pico-8 play session: hold ← + tap ❎

[t = 4 s] hold ← ~4s, tap ❎ ~7×
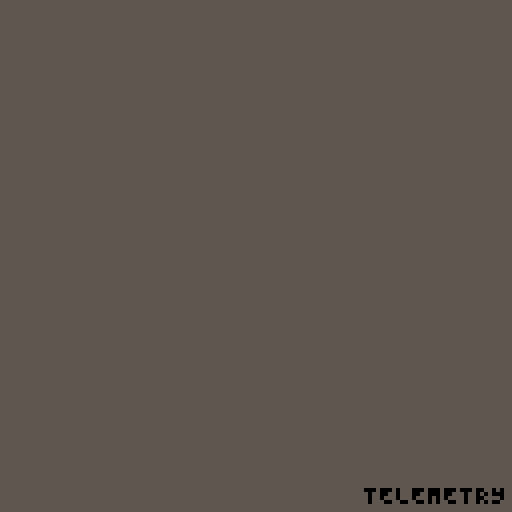
[t = 6 s] hold ← ~6s, tap ❎ ~10×
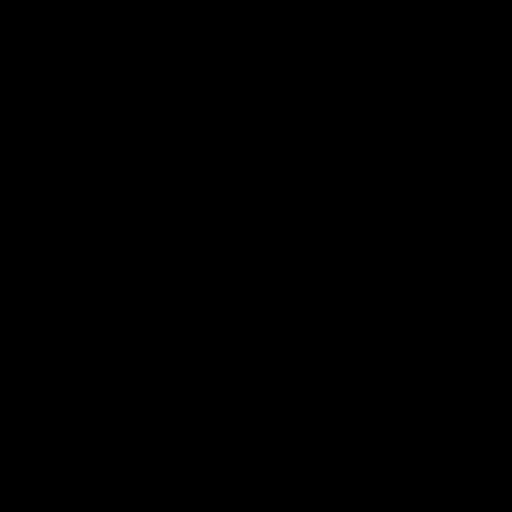
[t = 8 s] hold ← ~8s, tap ❎ ~14×
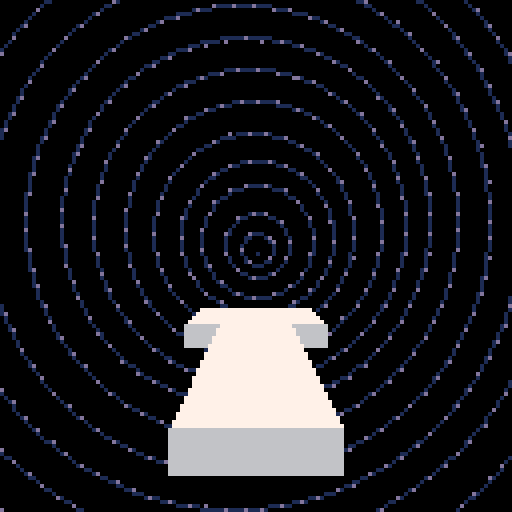

pico-8 cartridge
version 32
__lua__
fov=60.0
drawdist=64.0
cam={x=0.0,y=0.0,z=0.0}

function p01_trapeze_h(l,r,lt,rt,y0,y1)
 lt,rt=(lt-l)/(y1-y0),(rt-r)/(y1-y0)
 if(y0<0)l,r,y0=l-y0*lt,r-y0*rt,0
 y1=min(y1,128)
 for y0=y0,y1 do
  rectfill(l,y0,r,y0)
  l+=lt
  r+=rt
 end
end
function p01_trapeze_w(t,b,tt,bt,x0,x1)
 tt,bt=(tt-t)/(x1-x0),(bt-b)/(x1-x0)
 if(x0<0)t,b,x0=t-x0*tt,b-x0*bt,0
 x1=min(x1,128)
 for x0=x0,x1 do
  rectfill(x0,t,x0,b)
  t+=tt
  b+=bt
 end
end
function p01_trifill(x0,y0,x1,y1,x2,y2,col)
 color(col)
 if(y1<y0)x0,x1,y0,y1=x1,x0,y1,y0
 if(y2<y0)x0,x2,y0,y2=x2,x0,y2,y0
 if(y2<y1)x1,x2,y1,y2=x2,x1,y2,y1
 if max(x2,max(x1,x0))-min(x2,min(x1,x0)) > y2-y0 then
  col=x0+(x2-x0)/(y2-y0)*(y1-y0)
  p01_trapeze_h(x0,x0,x1,col,y0,y1)
  p01_trapeze_h(x1,col,x2,x2,y1,y2)
 else
  if(x1<x0)x0,x1,y0,y1=x1,x0,y1,y0
  if(x2<x0)x0,x2,y0,y2=x2,x0,y2,y0
  if(x2<x1)x1,x2,y1,y2=x2,x1,y2,y1
  col=y0+(y2-y0)/(x2-x0)*(x1-x0)
  p01_trapeze_w(y0,y0,y1,col,x0,x1)
  p01_trapeze_w(y1,col,y2,y2,x1,x2)
 end
end
function step(from,to,d)
	d = abs(d)
	local res = from
	
	if from == to then
		res = from
	elseif from < to then
		res = min(from + d, to)
	elseif from > to then
		res = max(from - d, to)
	end
		
	return res
end

function vec3(x,y,z)
 return {x=x, y=y, z=z}
end

function project3(p)
	local scr2 = {x=0, y=0}
	p.x = p.x - cam.x
	p.y = p.y - cam.y
	p.z = p.z - cam.z	
	local pers = fov / max(1.0, fov + p.z)
	scr2.x = (p.x * pers) + 64
	scr2.y = (p.y * pers) + 64
 return scr2 
end

shades={5,13,6,7}
ibuf={
	3,4,7, 7,8,4, -- bottom
	1,5,8, 8,4,1, -- left
	2,6,7, 7,3,2, -- right
	1,2,5, 5,6,2, -- top
	1,2,3, 3,4,1  -- back	
}
facec={
	1, 1, -- bottom
	2, 2, -- left
	2, 2, -- right
	4, 4, -- top
	3, 3  -- back
}
function draw_box(pos, sz, lcol, dcol)
	local ntl=vec3(
		pos.x,
		pos.y,
		pos.z)
	local ntr=vec3(
		pos.x + sz.x,
		pos.y,
		pos.z)
	local nbr=vec3(
		pos.x + sz.x,
		pos.y + sz.y,
		pos.z)
	local nbl=vec3(
		pos.x,
		pos.y + sz.y,
		pos.z)
	local ftl=vec3(
		pos.x,
		pos.y,
		pos.z + sz.z)
	local ftr=vec3(
		pos.x + sz.x,
		pos.y,
		pos.z + sz.z)
	local fbr=vec3(
		pos.x + sz.x,
		pos.y + sz.y,
		pos.z + sz.z)
	local fbl=vec3(
		pos.x,
		pos.y + sz.y,
		pos.z + sz.z)
		
	local vbuf={
		ntl, ntr, nbr, nbl,
		ftl, ftr, fbr, fbl
	}
	for i,v in ipairs(vbuf) do
		vbuf[i] = project3(v)
	end
	
	local idx=1
	for face=1,#facec do
		local p1 = vbuf[ibuf[idx]]
		local p2 = vbuf[ibuf[idx+1]]
		local p3 = vbuf[ibuf[idx+2]]
		local c = dcol
		if face == 7 or face == 8 then
			c = lcol
		end
		
		p01_trifill(p1.x, p1.y,
			p2.x, p2.y,
			p3.x, p3.y,
			c)
		idx = idx + 3
	end
end

function draw_fade(a)
    local step = flr(shr(a, 5))

    if step == 0 then
        color(0)
        rectfill(0,0,128,128)
    elseif step == 1 then
        fillp(0xA5A5)
        color(80)
        rectfill(0,0,128,128)

        fillp(0)
    elseif step == 2 then
        color(5)
        rectfill(0,0,128,128)
    elseif step == 3 then
        fillp(0xA5A5)
        color(101)
        rectfill(0,0,128,128)

        fillp(0)
    elseif step == 4 then
        color(6)
        rectfill(0,0,128,128)
    elseif step == 5 then
        fillp(0xA5A5)
        color(118)
        rectfill(0,0,128,128)

        fillp(0)
    else
        color(7)
        rectfill(0,0,128,128)
    end
end

road={
	idx=0,
	finish=128,
	grav=0.1625
}

course={}

-- init
function build_course(idx)
	road.idx = idx
	
	-- find the map bounds
	local mx=0
	local my=idx*8
	
	-- walk til idx 120
	local breakout=false
	course = {}
	for x=mx,127 do
		local row={}
		
		for y=my,my+7 do
			-- get tile idx
			local block={blank=false}
			local tile = mget(x,y)
			if tile == 120 then
				breakout=true
				road.finish = x*16.0-16.0
				break
			elseif tile < 64 or tile > 111 then
				block.blank=true
			else
				-- create map block
				block.pos={}
				block.sz={x=16.0,y=0.0,z=16.0}
				
				-- determine xz by map pos
				block.pos.x = (y%8)*16.0-64.0
				block.pos.y = 0
				block.pos.z = x*16.0-16.0
				
				-- read sprite for y
				local sx=(tile%16)*8
				local sy=flr(tile/16)*8
				local ymask=0
				ymask=bor(ymask,
					shl(sget(sx+5,sy+5)!=0 and 1 or 0,0))
				ymask=bor(ymask,
					shl(sget(sx+5,sy+4)!=0 and 1 or 0,1))
				ymask=bor(ymask,
					shl(sget(sx+5,sy+3)!=0 and 1 or 0,2))
				ymask=bor(ymask,
					shl(sget(sx+5,sy+2)!=0 and 1 or 0,3))
				block.ymask = ymask
				
				for yl=0,3 do
					local bit = 3-yl
					if band(ymask, shl(1,bit)) > 0 then
						if block.pos.y == 0 then
							block.pos.y=(yl+1)*8.0
						end
						
						block.sz.y=block.sz.y+8.0
					end
				end
				
				-- read sprite colors
				block.lcol = sget(sx,sy)
				block.dcol = sget(sx+7,sy+7)
			end
			add(row, block)
		end
		
		if breakout then
			break
		end
		
		add(course, row)
	end
end

-- helper
function get_block_idx(pos)
	local rowi=flr((pos.z+16.0)/16.0)+1
	local blocki=min(flr((pos.x+64.0)/16.0)+1,8)
	return rowi, blocki
end

dummy_blank={blank=true}
function get_block(pos)
	local rowi,blocki=get_block_idx(pos)
	if rowi<1 or rowi>#course then
		return dummy_blank
	elseif blocki<1 or blocki>8 then
		return dummy_blank
	else
		return course[rowi][blocki]
	end
end

function pt_in_block(pt, box_pos, box_sz)
	local aabb_min=vec3(box_pos.x, box_pos.y, box_pos.z)
	local aabb_max=vec3(box_pos.x + box_sz.x,
		box_pos.y + box_sz.y,
		box_pos.z + box_sz.z)
	return (pt.x >= aabb_min.x and
		pt.x <= aabb_max.x and
		pt.y >= aabb_min.y and
		pt.y <= aabb_max.y and
		pt.z >= aabb_min.z and
		pt.z <= aabb_max.z)
end

-- draw
patt_timer = 0
patts = {
	0xffff.8, 0xfbff.8, 0xb5bf.8, 0x5e5b.8,
	0xefe5.8, 0xfffe.8
}
patt_i = 1

function draw_finish()
	if road.finish <= cam.z + drawdist then
		local z = road.finish
		local tl = vec3(-64, -32, z)
		local br = vec3(64, 32, z)
		tl = project3(tl)
		br = project3(br)
		
		fillp(patts[patt_i])
	 color(12)
	 rectfill(tl.x, tl.y, br.x, br.y)
		fillp()
		
		patt_timer = patt_timer + 1
		if patt_timer >= 4 then
			patt_i = patt_i + 1
			if patt_i > #patts then
				patt_i = 1
			end
			
			patt_timer = patt_timer - 4
		end
	end
end

dorder={1,8,2,7,3,6,4,5}
function draw_fg()
	draw_finish()
	
	local shipflag=false
	for rowi=#course,1,-1 do
		local row=course[rowi]
		local rowz=(rowi-1)*16.0-16.0
		
		-- cull based on z
		if rowz <= cam.z + drawdist and
			rowz + 64 >= cam.z + 1 then
			
			for blocki=1,#row do
				local block=row[dorder[blocki]]
				if not block.blank then
					draw_box(block.pos,
						block.sz,
						block.lcol, block.dcol)
				end
			end
		end
		
		if rowz <= cam.z-4 and shipflag == false then
			draw_ship()
			shipflag=true
		end
	end
end
ship={
	x=0,
	y=32,
	z=0,
	vx=0,
	vy=0,
	vz=0,
	floor=32,
	onground=true,
	ftimer=0,
	jhtimer=0,
	
	sensor_f=0,
	sensor_l=0,
	sensor_r=0,
	sensor_b=0,
	
	aabb_min={x=-7,y=-5,z=-4},
	aabb_max={x=7,y=0,z=4}
}

function detect_sensors()
	-- find block in course
	local p=vec3(ship.x,ship.y,ship.z)
	local srowi, sblocki = get_block_idx(p)
	local rowi, blocki
	local block
	local nearest,highest
	
	-- bottom
	nearest=256
	highest=256
	ship.sensor_b = 0
	p.y = ship.y + ship.aabb_max.y + 0.125
	
	-- bottom, front left
	p.x = ship.x + ship.aabb_min.x
	p.z = ship.z + ship.aabb_max.z
	block=get_block(p)
	if not block.blank then
		nearest=min(block.pos.y-p.y,nearest)
		highest=min(block.pos.y,highest)
		ship.sensor_b = bor(ship.sensor_b,
			shl(pt_in_block(p,block.pos,block.sz) and 1 or 0,
				0))
	end
	
	-- bottom, front right
	p.x = ship.x + ship.aabb_max.x
	p.z = ship.z + ship.aabb_max.z
	block=get_block(p)
	if not block.blank then
		nearest=min(block.pos.y-p.y,nearest)
		highest=min(block.pos.y,highest)
		ship.sensor_b = bor(ship.sensor_b,
			shl(pt_in_block(p,block.pos,block.sz) and 1 or 0,
				1))
	end
	
	-- bottom, back right
	p.x = ship.x + ship.aabb_max.x
	p.z = ship.z + ship.aabb_min.z
	block=get_block(p)
	if not block.blank then
		nearest=min(block.pos.y-p.y,nearest)
		highest=min(block.pos.y,highest)
		ship.sensor_b = bor(ship.sensor_b,
			shl(pt_in_block(p,block.pos,block.sz) and 1 or 0,
				2))
	end
	
	-- bottom, back left
	p.x = ship.x + ship.aabb_min.x
	p.z = ship.z + ship.aabb_min.z
	block=get_block(p)
	if not block.blank then
		nearest=min(block.pos.y-p.y,nearest)
		highest=min(block.pos.y,highest)
		ship.sensor_b = bor(ship.sensor_b,
			shl(pt_in_block(p,block.pos,block.sz) and 1 or 0,
				3))
	end
	
	-- detect ground
	ship.floor=highest
	if ship.sensor_b > 0 and
			ship.vy > 0 then
		if ship.y > highest then
			ship.y = highest
		end
	end
	
	-- left
	nearest=-256
	ship.sensor_l = 0
	p.x = ship.x + ship.aabb_min.x

	-- left, top front
	p.y = ship.y + ship.aabb_min.y
	p.z = ship.z + ship.aabb_max.z - 1
	block=get_block(p)
	if not block.blank then
		nearest=max((block.pos.x+block.sz.x)-p.x,nearest)
		ship.sensor_l = bor(ship.sensor_l,
			shl(pt_in_block(p,block.pos,block.sz) and 1 or 0,
				0))
	end
			
	-- left, bot fromt
	p.y = ship.y + ship.aabb_max.y - 1
	p.z = ship.z + ship.aabb_max.z - 1
	block=get_block(p)
	if not block.blank then
		nearest=max((block.pos.x+block.sz.x)-p.x,nearest)
		ship.sensor_l = bor(ship.sensor_l,
			shl(pt_in_block(p,block.pos,block.sz) and 1 or 0,
				1))
	end
	
	-- left, bot back
	p.y = ship.y + ship.aabb_max.y - 1
	p.z = ship.z + ship.aabb_min.z
	block=get_block(p)
	if not block.blank then
		nearest=max((block.pos.x+block.sz.x)-p.x,nearest)
		ship.sensor_l = bor(ship.sensor_l,
			shl(pt_in_block(p,block.pos,block.sz) and 1 or 0,
				2))
	end
			
	-- left, top back
	p.y = ship.y + ship.aabb_min.y
	p.z = ship.z + ship.aabb_min.z
	block=get_block(p)
	if not block.blank then
		nearest=max((block.pos.x+block.sz.x)-p.x,nearest)
		ship.sensor_l = bor(ship.sensor_l,
			shl(pt_in_block(p,block.pos,block.sz) and 1 or 0,
				3))
	end
	
	if ship.sensor_l > 0 and
			ship.vx < 0 then
		ship.x = ship.x + max(nearest,0)
	end
	
	-- right
	nearest=256
	ship.sensor_r = 0
	p.x = ship.x + ship.aabb_max.x

	-- right, top front
	p.y = ship.y + ship.aabb_min.y
	p.z = ship.z + ship.aabb_max.z - 1
	block=get_block(p)
	if not block.blank then
		nearest=min(block.pos.x-p.x,nearest)
		ship.sensor_r = bor(ship.sensor_r,
			shl(pt_in_block(p,block.pos,block.sz) and 1 or 0,
				0))
	end
			
	-- right, bot fromt
	p.y = ship.y + ship.aabb_max.y - 1
	p.z = ship.z + ship.aabb_max.z - 1
	block=get_block(p)
	if not block.blank then
		nearest=min(block.pos.x-p.x,nearest)
		ship.sensor_r = bor(ship.sensor_r,
			shl(pt_in_block(p,block.pos,block.sz) and 1 or 0,
				1))
	end
	
	-- right, bot back
	p.y = ship.y + ship.aabb_max.y - 1
	p.z = ship.z + ship.aabb_min.z
	block=get_block(p)
	if not block.blank then
		nearest=min(block.pos.x-p.x,nearest)
		ship.sensor_r = bor(ship.sensor_r,
			shl(pt_in_block(p,block.pos,block.sz) and 1 or 0,
				2))
	end
			
	-- right, top back
	p.y = ship.y + ship.aabb_min.y
	p.z = ship.z + ship.aabb_min.z
	block=get_block(p)
	if not block.blank then
		nearest=min(block.pos.x-p.x,nearest)
		ship.sensor_rl = bor(ship.sensor_r,
			shl(pt_in_block(p,block.pos,block.sz) and 1 or 0,
				3))
	end
	
	if ship.sensor_r > 0 and
			ship.vx > 0 then
		ship.x = ship.x + max(nearest,0)
	end
	
	-- front
	nearest=256
	ship.sensor_f = 0
	p.z = ship.z + ship.aabb_max.z

	-- front, top left
	p.x = ship.x + ship.aabb_min.x
	p.y = ship.y + ship.aabb_min.y
	block=get_block(p)
	if not block.blank then
		nearest=min(block.pos.z-p.z,nearest)
		ship.sensor_f = bor(ship.sensor_f,
			shl(pt_in_block(p,block.pos,block.sz) and 1 or 0,
				0))
	end
			
	-- front, top right
	p.x = ship.x + ship.aabb_max.x
	p.y = ship.y + ship.aabb_min.y
	block=get_block(p)
	if not block.blank then
		nearest=min(block.pos.z-p.z,nearest)
		ship.sensor_f = bor(ship.sensor_f,
			shl(pt_in_block(p,block.pos,block.sz) and 1 or 0,
				1))
	end
	
	-- front, bot right
	p.x = ship.x + ship.aabb_max.x
	p.y = ship.y + ship.aabb_max.y - 1
	block=get_block(p)
	if not block.blank then
		nearest=min(block.pos.z-p.z,nearest)
		ship.sensor_f = bor(ship.sensor_f,
			shl(pt_in_block(p,block.pos,block.sz) and 1 or 0,
				2))
	end
			
	-- front, bot left
	p.x = ship.x + ship.aabb_min.x
	p.y = ship.y + ship.aabb_max.y - 1
	block=get_block(p)
	if not block.blank then
		nearest=min(block.pos.z-p.z,nearest)
		ship.sensor_f = bor(ship.sensor_f,
			shl(pt_in_block(p,block.pos,block.sz) and 1 or 0,
				3))
	end
	
	if ship.sensor_f > 0 and
			ship.vz > 0 then
		ship.z = ship.z + min(nearest,0)
	end
end

function update_ship()
	-- handle x motion
	if ship.onground then
		if btn(0) then
			ship.vx = -0.5
		elseif btn(1) then
			ship.vx = 0.5
		else
			ship.vx = 0.0
		end
	end
	
	if ship.sensor_l > 0 and ship.vx < 0 then
		ship.vx = 0
	elseif ship.sensor_r > 0 and ship.vx > 0 then
		ship.vx = 0
	end
	
	-- handle z motion
	if btn(3) then
		ship.vz = step(ship.vz, -2.0, 2.0/256.0)
	elseif btn(2) then
		ship.vz = step(ship.vz, 2.0, 4.0/256.0)
	end
	
 -- handle jump
 if ship.onground == false then
	 if ship.jhtimer > 0 then
	 	if btn(4) then
	 		ship.jhtimer = ship.jhtimer - 1
	 	else
	 		ship.jhtimer = 0
	 	end
	 else
	 	ship.vy = ship.vy + road.grav
	 end
	else
		if btnp(4) then
			ship.jhtimer = 8
			ship.onground = false
	 	ship.vy = -2.0
	 	sfx(0)
	 end
	end
 
	-- update fire palette
	if ship.ftimer < 12 then
		ship.ftimer = ship.ftimer + 1
	else
		ship.ftimer = 0
	end
	
	-- update position
	ship.x = ship.x + ship.vx
	ship.y = ship.y + ship.vy
	ship.z = ship.z + ship.vz
	ship.x = max(-64, min(ship.x, 64))
	
	-- update cam
	cam.z = ship.z - 0.0
	
	-- handle collision
	detect_sensors()
	if ship.sensor_f > 0 and
			ship.vz > 0 then
		
		if ship.vz > 0.5 then
			sfx(1)
		end
		
		ship.vz = 0
		-- todo: explode
	end
	
	-- handle hitting ground	
	if ship.sensor_b > 0 then
		if ship.vy > 0 then
			ship.onground = true
			sfx(1)
			-- bounce if fast fall
			if ship.vy >= 1.0 then
				ship.vy = -1.0
				ship.vx = ship.vx * 0.25
				ship.onground = false
			else
				ship.vy = 0.0
			end
		end
	else
		ship.onground = false
	end
end

function draw_ship()
	palt(0, false)
	palt(14, true)
	
	-- project world pos
	local wpos = vec3(ship.x,
		ship.y, ship.z)
	local shwpos = vec3(ship.x,
		ship.floor, ship.z)
	local spos = project3(wpos)
	local shspos = project3(shwpos)
	
	-- draw shadow
	if spos.y < shspos.y then
		local ssz = abs(ship.y - ship.floor)
		ssz = min(flr(ssz / 16), 2)
		ssz = ssz * 2
		spr(ssz,
			shspos.x - 8,
			shspos.y - 8 - 1,
			2, 2)
	end
	
	-- draw ship
	local fcolor = ship.ftimer / 4
	fcolor = fcolor + 8
	local spitch = 0
	if ship.vy < -0.75 then
		spitch = 2
	elseif ship.vy > 0.75 then
		spitch = 4
	end 
	pal(8, fcolor)
	spr(8 + spitch,
		spos.x - 8,
		spos.y - 8 - 1,
		2, 2)
		
	-- cleanup
	pal(8, 8)
	palt(0, true)
	palt(14, false)
end

function draw_player()
end
star_c=64
star_f=2
star_t=0
stars={}
cur_bg = 2

-- bg 1: stars
function build_stars()
	for i=1,star_c do
		stars[i] = {
			x=0, y=0, t=0, d=1
		}
	end
end

star_col={1,12,7,10}
function draw_stars()
	for i,v in ipairs(stars) do
		if v.t > 0 then
			local c = min(3, flr(4 * v.t / v.d)) + 1
			c = star_col[c]
			pset(v.x, v.y, c)
		end
	end
end

function update_stars()
	-- update live stars
	for i,v in ipairs(stars) do
		v.t = step(v.t, 0, 1)
	end
	
	-- spawn new stars
	if star_t < star_f then
		star_t = star_t + star_f
	else
		star_t = 0
		
		for i,v in ipairs(stars) do
			if v.t == 0 then
				v.d = rnd(29) + 31
				v.t = v.d
				v.x = rnd(128)
				v.y = rnd(128)
				break
			end
		end
	end
end

-- bg 2: warp

warp_r = 0
warp_dur = 240
warp_off = 0

function update_warp()
    warp_r = warp_r + 0.5
    warp_r = warp_r % warp_dur
    warp_off = (warp_off + 1 / 32) % 1
end

function draw_warp()
    local x=64
    local y=64
    local i

    local step = 4
    local i = 0
    while i < 96 do
        local step_r = (warp_r + i) % warp_dur
        local rad = flr(i + warp_off * step)

        x = x + cos(step_r / warp_dur)
        y = y + sin(step_r / warp_dur)

        local circrad = 0

        circ(x,y,rad,1)
        
        if rad > 0 then
            for j=0,1,0.75/rad do
                local radj = (j + i / 32) % 1
                circfill(x+cos(radj)*rad,y+sin(radj)*rad,circrad,13)
            end
        end

        i = i + step
        step = step + 0.5
    end
end

-- bg hooks
function build_bg()
    build_stars()
end

function update_bg()
    if cur_bg == 1 then
        update_stars()
    elseif cur_bg == 2 then
        update_warp()
    end
end

function draw_bg()
    if cur_bg == 1 then
        draw_stars()
    elseif cur_bg == 2 then
        draw_warp()
    end
end

timer0 = 0
timer1 = 0
fade = 0

sp_text = "TELEMETRY"
sp_len = 0

function STATE_SPLASH()
    if timer0 < 60 then
        fade = 255 * timer0 / 60
    elseif timer0 < 60 * 4 then
        fade = 255

        if timer1 == 0 and sp_len < #sp_text then
            sfx(4)
            sp_len = sp_len + 1
            timer1 = 8
        end

        timer1 = timer1 - 1

        if btnp(4) then
            sp_len = #sp_text
            timer0 = 60 * 4
        end
    elseif timer0 < 60 * 5 then
        fade = 255 * (60 - (timer0 - 60 * 4)) / 60
    elseif timer0 < 60 * 5.5 then
        -- nothing
    else
        game_state = STATE_RUNNING
    end

    fade = flr(fade)
    timer0 = timer0 + 1
end

function STATE_TITLE()
end

function STATE_READY()
	update_bg()
end

function STATE_RUNNING()
	update_bg()
	update_ship()
end

function STATE_DEAD()
	update_bg()
end

function STATE_VICTORY()
	update_bg()
end

game_state = STATE_SPLASH

function update_game()
    game_state()
end

function draw_game()
	cls()
    if game_state == STATE_SPLASH then
        draw_fade(fade)
        if sp_len > 0 then
            print(sub(sp_text, 0, sp_len), 127 - 36, 127 - 6, 0)
        end
    elseif game_state == STATE_TITLE then
    elseif game_state == STATE_READY then
        draw_bg()
        draw_fg()
    elseif game_state == STATE_RUNNING then
        draw_bg()
        draw_fg()
    elseif game_state == STATE_DEAD then
        draw_bg()
        draw_fg()
    elseif game_state == STATE_VICTORY then
        draw_bg()
        draw_fg()
    end
end


function _init()
	build_bg()
	build_course(0)
	print(fovs)
	exit()
end

function _update60()
	update_game()
end

function _draw()
	draw_game()
end
__gfx__
eeeeeeeeeeeeeeeeeeeeeeeeeeeeeeeeeeeeeeeeeeeeeeeeeeeeeeeeeeeeeeeeeeeeeeeeeeeeeeeeeeeeeeeeeeeeeeeeeeeeeeeeeeeeeeeeeeeeeeeeeeeeeeee
eeeeeeeeeeeeeeeeeeeeeeeeeeeeeeeeeeeeeeeeeeeeeeeeeeeeeeeeeeeeeeeeeeeeeeeeeeeeeeeeeeeeeeeeeeeeeeeeeeeeeeeeeeeeeeeeeeeeeeeeeeeeeeee
eeeeeeeeeeeeeeeeeeeeeeeeeeeeeeeeeeeeeeeeeeeeeeeeeeeeeeeeeeeeeeeeeeeeeeeeeeeeeeeeeeeeeeeeeeeeeeeeeeeeeeeeeeeeeeeeeeeeeeeeeeeeeeee
eeeeeeeeeeeeeeeeeeeeeeeeeeeeeeeeeeeeeeeeeeeeeeeeeeeeeeeeeeeeeeeeeeeeeeeeeeeeeeeeeeeeee161eeeeeeeeeeeeeeeeeeeeeeeeeeeeeeeeeeeeeee
eeeeeeeeeeeeeeeeeeeeeeeeeeeeeeeeeeeeeeeeeeeeeeeeeeeeeeeeeeeeeeeeeeeeee161eeeeeeeeeeee51116eeeeeeeeeeeeeeeeeeeeeeeeeeeeeeeeeeeeee
eeeeeeeeeeeeeeeeeeeeeeeeeeeeeeeeeeeeeeeeeeeeeeeeeeeeeeeeeeeeeeeeeee76661ddd6eeeeeeed76d7d556eeeeeee1de666ed1eeeeeeeeeeeeeeeeeeee
eeee0000000eeeeeeeee0000000eeeeeeeeeeeeeeeeeeeeeeeeeeeeeeeeeeeeeeed166777d667eeeeed566d6d5576eeeeedd1d656d5d6eeeeeeeeeeeeeeeeeee
eee000000000eeeeeeee0000000eeeeeeeeee00000eeeeeeeeeeee000eeeeeeee5885d6d6dd887eee5555d666dd6ddeee588dd1d5dd88deeeeeeeeeeeeeeeeee
ee00000000000eeeeee000000000eeeeeeeeeeeeeeeeeeeeeeeeeeeeeeeeeeeee588d11dd1d88deee588d11611d88deee5dd11d6d11dddeeeeeeeeeeeeeeeeee
ee00ee000ee00eeeeeeeeeeeeeeeeeeeeeeeeeeeeeeeeeeeeeeeeeeeeeeeeeeeeed5edd6ddeddeeee588516161188deeeee11115d111eeeeeeeeeeeeeeeeeeee
eeeeeeeeeeeeeeeeeeeeeeeeeeeeeeeeeeeeeeeeeeeeeeeeeeeeeeeeeeeeeeeeeeeeeeeeeeeeeeeeeeddeeeeeeeddeeeeeeeee151eeeeeeeeeeeeeeeeeeeeeee
eeeeeeeeeeeeeeeeeeeeeeeeeeeeeeeeeeeeeeeeeeeeeeeeeeeeeeeeeeeeeeeeeeeeeeeeeeeeeeeeeeeeeeeeeeeeeeeeeeeeeeeeeeeeeeeeeeeeeeeeeeeeeeee
eeeeeeeeeeeeeeeeeeeeeeeeeeeeeeeeeeeeeeeeeeeeeeeeeeeeeeeeeeeeeeeeeeeeeeeeeeeeeeeeeeeeeeeeeeeeeeeeeeeeeeeeeeeeeeeeeeeeeeeeeeeeeeee
eeeeeeeeeeeeeeeeeeeeeeeeeeeeeeeeeeeeeeeeeeeeeeeeeeeeeeeeeeeeeeeeeeeeeeeeeeeeeeeeeeeeeeeeeeeeeeeeeeeeeeeeeeeeeeeeeeeeeeeeeeeeeeee
eeeeeeeeeeeeeeeeeeeeeeeeeeeeeeeeeeeeeeeeeeeeeeeeeeeeeeeeeeeeeeeeeeeeeeeeeeeeeeeeeeeeeeeeeeeeeeeeeeeeeeeeeeeeeeeeeeeeeeeeeeeeeeee
eeeeeeeeeeeeeeeeeeeeeeeeeeeeeeeeeeeeeeeeeeeeeeeeeeeeeeeeeeeeeeeeeeeeeeeeeeeeeeeeeeeeeeeeeeeeeeeeeeeeeeeeeeeeeeeeeeeeeeeeeeeeeeee
00000000000000000000000000000000000000000000000000000000000000000000000000000000000000000000000000000000000000000000000000000000
00000000000000000000000000000000000000000000000000000000000000000000000000000000000000000000000000000000000000000000000000000000
00000000000000000000000000000000000000000000000000000000000000000000000000000000000000000000000000000000000000000000000000000000
00000000000000000000000000000000000000000000000000000000000000000000000000000000000000000000000000000000000000000000000000000000
00000000000000000000000000000000000000000000000000000000000000000000000000000000000000000000000000000000000000000000000000000000
00000000000000000000000000000000000000000000000000000000000000000000000000000000000000000000000000000000000000000000000000000000
00000000000000000000000000000000000000000000000000000000000000000000000000000000000000000000000000000000000000000000000000000000
00000000000000000000000000000000000000000000000000000000000000000000000000000000000000000000000000000000000000000000000000000000
00000000000000000000000000000000000000000000000000000000000000000000000000000000000000000000000000000000000000000000000000000000
00000000000000000000000000000000000000000000000000000000000000000000000000000000000000000000000000000000000000000000000000000000
00000000000000000000000000000000000000000000000000000000000000000000000000000000000000000000000000000000000000000000000000000000
00000000000000000000000000000000000000000000000000000000000000000000000000000000000000000000000000000000000000000000000000000000
00000000000000000000000000000000000000000000000000000000000000000000000000000000000000000000000000000000000000000000000000000000
00000000000000000000000000000000000000000000000000000000000000000000000000000000000000000000000000000000000000000000000000000000
00000000000000000000000000000000000000000000000000000000000000000000000000000000000000000000000000000000000000000000000000000000
00000000000000000000000000000000000000000000000000000000000000000000000000000000000000000000000000000000000000000000000000000000
77777776777777767777777677777776ddddddd5ddddddd5ddddddd5ddddddd577777776777777767777777677777776ddddddd5ddddddd5ddddddd5ddddddd5
77770006777700067777000677770006dddd0005dddd0005dddd0005dddd000577770006777700067777000677770006dddd0005dddd0005dddd0005dddd0005
77770006777700067777000677770706dddd0005dddd0005dddd0005dddd070577770006777700067777000677770706dddd0005dddd0005dddd0005dddd0705
77770006777700067777070677770706dddd0005dddd0005dddd0705dddd070577770006777700067777070677770006dddd0005dddd0005dddd0705dddd0005
77770006777707067777070677770706dddd0005dddd0705dddd0705dddd070577770006777707067777000677770006dddd0005dddd0705dddd0005dddd0005
77770706777707067777070677770706dddd0705dddd0705dddd0705dddd070577770706777700067777000677770006dddd0705dddd0005dddd0005dddd0005
77770006777700067777000677770006dddd0005dddd0005dddd0005dddd000577770006777700067777000677770006dddd0005dddd0005dddd0005dddd0005
66666666666666666666666666666666555555555555555555555555555555556666666666666666666666666666666655555555555555555555555555555555
ccccccc1ccccccc1ccccccc1ccccccc199999994999999949999999499999994ccccccc1ccccccc1ccccccc1ccccccc199999994999999949999999499999994
cccc0001cccc0001cccc0001cccc000199990004999900049999000499990004cccc0001cccc0001cccc0001cccc000199990004999900049999000499990004
cccc0001cccc0001cccc0001cccc070199990004999900049999000499990704cccc0001cccc0001cccc0001cccc070199990004999900049999000499990704
cccc0001cccc0001cccc0701cccc070199990004999900049999070499990704cccc0001cccc0001cccc0701cccc000199990004999900049999070499990004
cccc0001cccc0701cccc0701cccc070199990004999907049999070499990704cccc0001cccc0701cccc0001cccc000199990004999907049999000499990004
cccc0701cccc0701cccc0701cccc070199990704999907049999070499990704cccc0701cccc0001cccc0001cccc000199990704999900049999000499990004
cccc0001cccc0001cccc0001cccc000199990004999900049999000499990004cccc0001cccc0001cccc0001cccc000199990004999900049999000499990004
11111111111111111111111111111111444444444444444444444444444444441111111111111111111111111111111144444444444444444444444444444444
bbbbbbb3bbbbbbb3bbbbbbb3bbbbbbb388888882888888828888888288888882bbbbbbb3bbbbbbb3bbbbbbb3bbbbbbb388888882888888828888888288888882
bbbb0003bbbb0003bbbb0003bbbb000388880002888800028888000288880002bbbb0003bbbb0003bbbb0003bbbb000388880002888800028888000288880002
bbbb0003bbbb0003bbbb0003bbbb070388880002888800028888000288880702bbbb0003bbbb0003bbbb0003bbbb070388880002888800028888000288880702
bbbb0003bbbb0003bbbb0703bbbb070388880002888800028888070288880702bbbb0003bbbb0003bbbb0703bbbb000388880002888800028888070288880002
bbbb0003bbbb0703bbbb0703bbbb070388880002888807028888070288880702bbbb0003bbbb0703bbbb0003bbbb000388880002888807028888000288880002
bbbb0703bbbb0703bbbb0703bbbb070388880702888807028888070288880702bbbb0703bbbb0003bbbb0003bbbb000388880702888800028888000288880002
bbbb0003bbbb0003bbbb0003bbbb000388880002888800028888000288880002bbbb0003bbbb0003bbbb0003bbbb000388880002888800028888000288880002
33333333333333333333333333333333222222222222222222222222222222223333333333333333333333333333333322222222222222222222222222222222
00000000000000000000000000000000000000000000000000000000000000000008800000000000000000000000000000000000000000000000000000000000
00000000000000000000000000000000000000000000000000000000000000000008800000000000000000000000000000000000000000000000000000000000
00000000000000000000000000000000000000000000000000000000000000000008800000000000000000000000000000000000000000000000000000000000
aaaaaaaa000000000000000000000000000000000000000000000000000000000008800000000000000000000000000000000000000000000000000000000000
aaaaaaaa000000000000000000000000000000000000000000000000000000000008800000000000000000000000000000000000000000000000000000000000
00000000000000000000000000000000000000000000000000000000000000000008800000000000000000000000000000000000000000000000000000000000
00000000000000000000000000000000000000000000000000000000000000000008800000000000000000000000000000000000000000000000000000000000
00000000000000000000000000000000000000000000000000000000000000000008800000000000000000000000000000000000000000000000000000000000
__map__
0000000000000000000000000000000000000000000078000000000000000000000000000000000000000000000000000000000000000000000000000000007800000000000000000000000000000000000000000000000000000000000000000000000000000000000000000000000000000000000000000000000000000000
0000000000000000000000000000000000000000000078000000000000000000000000000000000000000000000000000000000000000000000000000000007800000000000000000000000000000000000000000000000000000000000000000000000000000000000000000000000000000000000000000000000000000000
0000000040404141414100000000000000004a4a4a4a784b00004b4b00004b4b00004a4a4a4a000000000000000000000000000000000000000000000000007800000000000000000000000000000000000000000000000000000000000000000000000000000000000000000000000000000000000000000000000000000000
4040404040400000545440406060606041410000000078000000000000000000000042424242424266000049490000484800004848484800000000000000007800000000000000000000000000000000000000000000000000000000000000000000000000000000000000000000000000000000000000000000000000000000
4040404040400000545440406060606041410000000078000000000000000000000042424242424266000049490000484800004848484800004848404040407800000000000000000000000000000000000000000000000000000000000000000000000000000000000000000000000000000000000000000000000000000000
0000000040404141414100000000000000004a4a4a4a78004040000040400000404041414141000000000000000000000000000000000000000000000000007800000000000000000000000000000000000000000000000000000000000000000000000000000000000000000000000000000000000000000000000000000000
0000000000000000000000000000000000000000000078000000000000000000000000000000000000000000000000000000000000000000000000000000007800000000000000000000000000000000000000000000000000000000000000000000000000000000000000000000000000000000000000000000000000000000
7070707070707070707070707070707070707070707070707070707070707070707070707070707070707070707070707070707070707070707070707070707070707070707070707070707070707070707070707070707070707070707070707070707070707070707070707070707070707070707070707070707070707070
0000000000000000000000000000000000000000000000000000000000000000000000000000000000000000000000000000000000000000000000000000000000000000000000000000000000000000000000000000000000000000000000000000000000000000000000000000000000000000000000000000000000000000
0000000000000000000000000000000000000000000000000000000000000000000000000000000000000000000000000000000000000000000000000000000000000000000000000000000000000000000000000000000000000000000000000000000000000000000000000000000000000000000000000000000000000000
0000000000000000000000000000000000000000000000000000000000000000000000000000000000000000000000000000000000000000000000000000000000000000000000000000000000000000000000000000000000000000000000000000000000000000000000000000000000000000000000000000000000000000
0000000000000000000000000000000000000000000000000000000000000000000000000000000000000000000000000000000000000000000000000000000000000000000000000000000000000000000000000000000000000000000000000000000000000000000000000000000000000000000000000000000000000000
0000000000000000000000000000000000000000000000000000000000000000000000000000000000000000000000000000000000000000000000000000000000000000000000000000000000000000000000000000000000000000000000000000000000000000000000000000000000000000000000000000000000000000
0000000000000000000000000000000000000000000000000000000000000000000000000000000000000000000000000000000000000000000000000000000000000000000000000000000000000000000000000000000000000000000000000000000000000000000000000000000000000000000000000000000000000000
0000000000000000000000000000000000000000000000000000000000000000000000000000000000000000000000000000000000000000000000000000000000000000000000000000000000000000000000000000000000000000000000000000000000000000000000000000000000000000000000000000000000000000
7070707070707070707070707070707070707070707070707070707070707070707070707070707070707070707070707070707070707070707070707070707070707070707070707070707070707070707070707070707070707070707070707070707070707070707070707070707070707070707070707070707070707070
0000000000000000000000000000000000000000000000000000000000000000000000000000000000000000000000000000000000000000000000000000000000000000000000000000000000000000000000000000000000000000000000000000000000000000000000000000000000000000000000000000000000000000
0000000000000000000000000000000000000000000000000000000000000000000000000000000000000000000000000000000000000000000000000000000000000000000000000000000000000000000000000000000000000000000000000000000000000000000000000000000000000000000000000000000000000000
0000000000000000000000000000000000000000000000000000000000000000000000000000000000000000000000000000000000000000000000000000000000000000000000000000000000000000000000000000000000000000000000000000000000000000000000000000000000000000000000000000000000000000
0000000000000000000000000000000000000000000000000000000000000000000000000000000000000000000000000000000000000000000000000000000000000000000000000000000000000000000000000000000000000000000000000000000000000000000000000000000000000000000000000000000000000000
0000000000000000000000000000000000000000000000000000000000000000000000000000000000000000000000000000000000000000000000000000000000000000000000000000000000000000000000000000000000000000000000000000000000000000000000000000000000000000000000000000000000000000
0000000000000000000000000000000000000000000000000000000000000000000000000000000000000000000000000000000000000000000000000000000000000000000000000000000000000000000000000000000000000000000000000000000000000000000000000000000000000000000000000000000000000000
0000000000000000000000000000000000000000000000000000000000000000000000000000000000000000000000000000000000000000000000000000000000000000000000000000000000000000000000000000000000000000000000000000000000000000000000000000000000000000000000000000000000000000
7070707070707070707070707070707070707070707070707070707070707070707070707070707070707070707070707070707070707070707070707070707070707070707070707070707070707070707070707070707070707070707070707070707070707070707070707070707070707070707070707070707070707070
0000000000000000000000000000000000000000000000000000000000000000000000000000000000000000000000000000000000000000000000000000000000000000000000000000000000000000000000000000000000000000000000000000000000000000000000000000000000000000000000000000000000000000
0000000000000000000000000000000000000000000000000000000000000000000000000000000000000000000000000000000000000000000000000000000000000000000000000000000000000000000000000000000000000000000000000000000000000000000000000000000000000000000000000000000000000000
0000000000000000000000000000000000000000000000000000000000000000000000000000000000000000000000000000000000000000000000000000000000000000000000000000000000000000000000000000000000000000000000000000000000000000000000000000000000000000000000000000000000000000
0000000000000000000000000000000000000000000000000000000000000000000000000000000000000000000000000000000000000000000000000000000000000000000000000000000000000000000000000000000000000000000000000000000000000000000000000000000000000000000000000000000000000000
0000000000000000000000000000000000000000000000000000000000000000000000000000000000000000000000000000000000000000000000000000000000000000000000000000000000000000000000000000000000000000000000000000000000000000000000000000000000000000000000000000000000000000
0000000000000000000000000000000000000000000000000000000000000000000000000000000000000000000000000000000000000000000000000000000000000000000000000000000000000000000000000000000000000000000000000000000000000000000000000000000000000000000000000000000000000000
0000000000000000000000000000000000000000000000000000000000000000000000000000000000000000000000000000000000000000000000000000000000000000000000000000000000000000000000000000000000000000000000000000000000000000000000000000000000000000000000000000000000000000
7070707070707070707070707070707070707070707070707070707070707070707070707070707070707070707070707070707070707070707070707070707070707070707070707070707070707070707070707070707070707070707070707070707070707070707070707070707070707070707070707070707070707070
